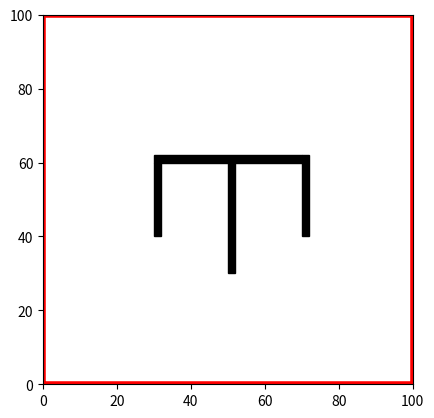

Recreate this plot in Python.
import matplotlib.pyplot as plt
import matplotlib.patches as patches
fig1 = plt.figure()
ax = fig1.add_subplot(111, aspect = 'equal')
ax.add_patch(
    patches.Rectangle(
        (50, 30),
        2,
        30,
        color = '#000000'
    )
)
ax.add_patch(
    patches.Rectangle(
        (30, 40),
        2,
        20,
        color = '#000000'
    )
)
ax.add_patch(
    patches.Rectangle(
        (70, 40),
        2,
        22,
        color = '#000000'
    )
)
ax.add_patch(
    patches.Rectangle(
        (30, 60),
        40,
        2,
        color = '#000000'
    )
)

frame_x = [0, 100, 100, 0, 0]
frame_y = [0, 0, 100, 100, 0]
plt.plot(frame_x, frame_y, linewidth = '4',linestyle = '-', color='r')

plt.xlim((0, 100))
plt.ylim((0, 100))
plt.show()